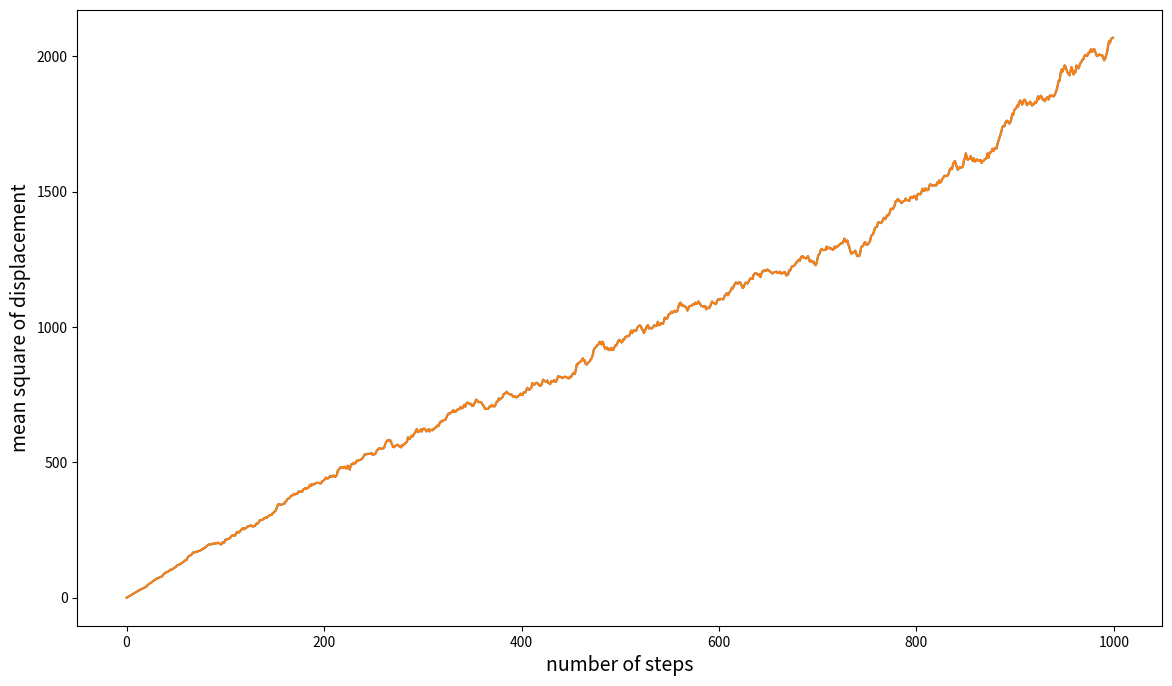

The script that saved this image: (Note: this script raises an exception after producing the figure.)
import numpy as np
import matplotlib.pyplot as plt
import matplotlib.patches as mpatches

# set size for plots
plt.rcParams['figure.figsize'] = (14.0, 8.0)

# initial values
n_steps = 1000
n_parts = 100
mu, sigma = 0, 1

# booleans for drawing plots
plot_motion = False
plot_disp = True

# initialize x and y
x = np.zeros((n_steps, n_parts))
y = np.zeros((n_steps, n_parts))


for i in range(n_steps - 1):
    dx = np.random.normal(mu, sigma, (1, n_parts))
    dy = np.random.normal(mu, sigma, (1, n_parts))
    x[i + 1, :] = x[i, :] + dx
    y[i + 1, :] = y[i, :] + dy

if plot_motion:
    plt.plot(x, y)
    plt.xlabel('time step', fontsize=14)
    plt.ylabel('particle motion', fontsize=14)
    plt.title('Brownian motion for particles', fontsize=16)
    plt.show()

# mean square of displacement
disp = x**2 + y**2
disp_ms = np.mean(disp, axis=1)

if plot_disp:
    plt.plot(range(n_steps), disp_ms)
    plt.ylabel('mean square of displacement', fontsize=14)
    plt.xlabel('number of steps', fontsize=14)
    plt.show()


#We define time as number of discrete interval or steps (n_steps), so we could assume that t = 1, so time is the range of the n_step or N

d_square = x**2 + y**2 
mean_square = np.mean(d_square, axis=1)
plt.plot(mean_square)
plt.plot(range(n_step), 'or')

plt.title('Mean Square of Displacement versus Time n_step=1000 n_part=900', fontsize=16)
plt.ylabel('mean square of displacement', fontsize=14)
plt.xlabel('time', fontsize=14)
plt.grid(True)
red_patch = mpatches.Patch(color='red', label='Time')
blue_patch = mpatches.Patch(color='blue', label='Mean Square of Displacement')
plt.legend(handles=[red_patch,blue_patch])
